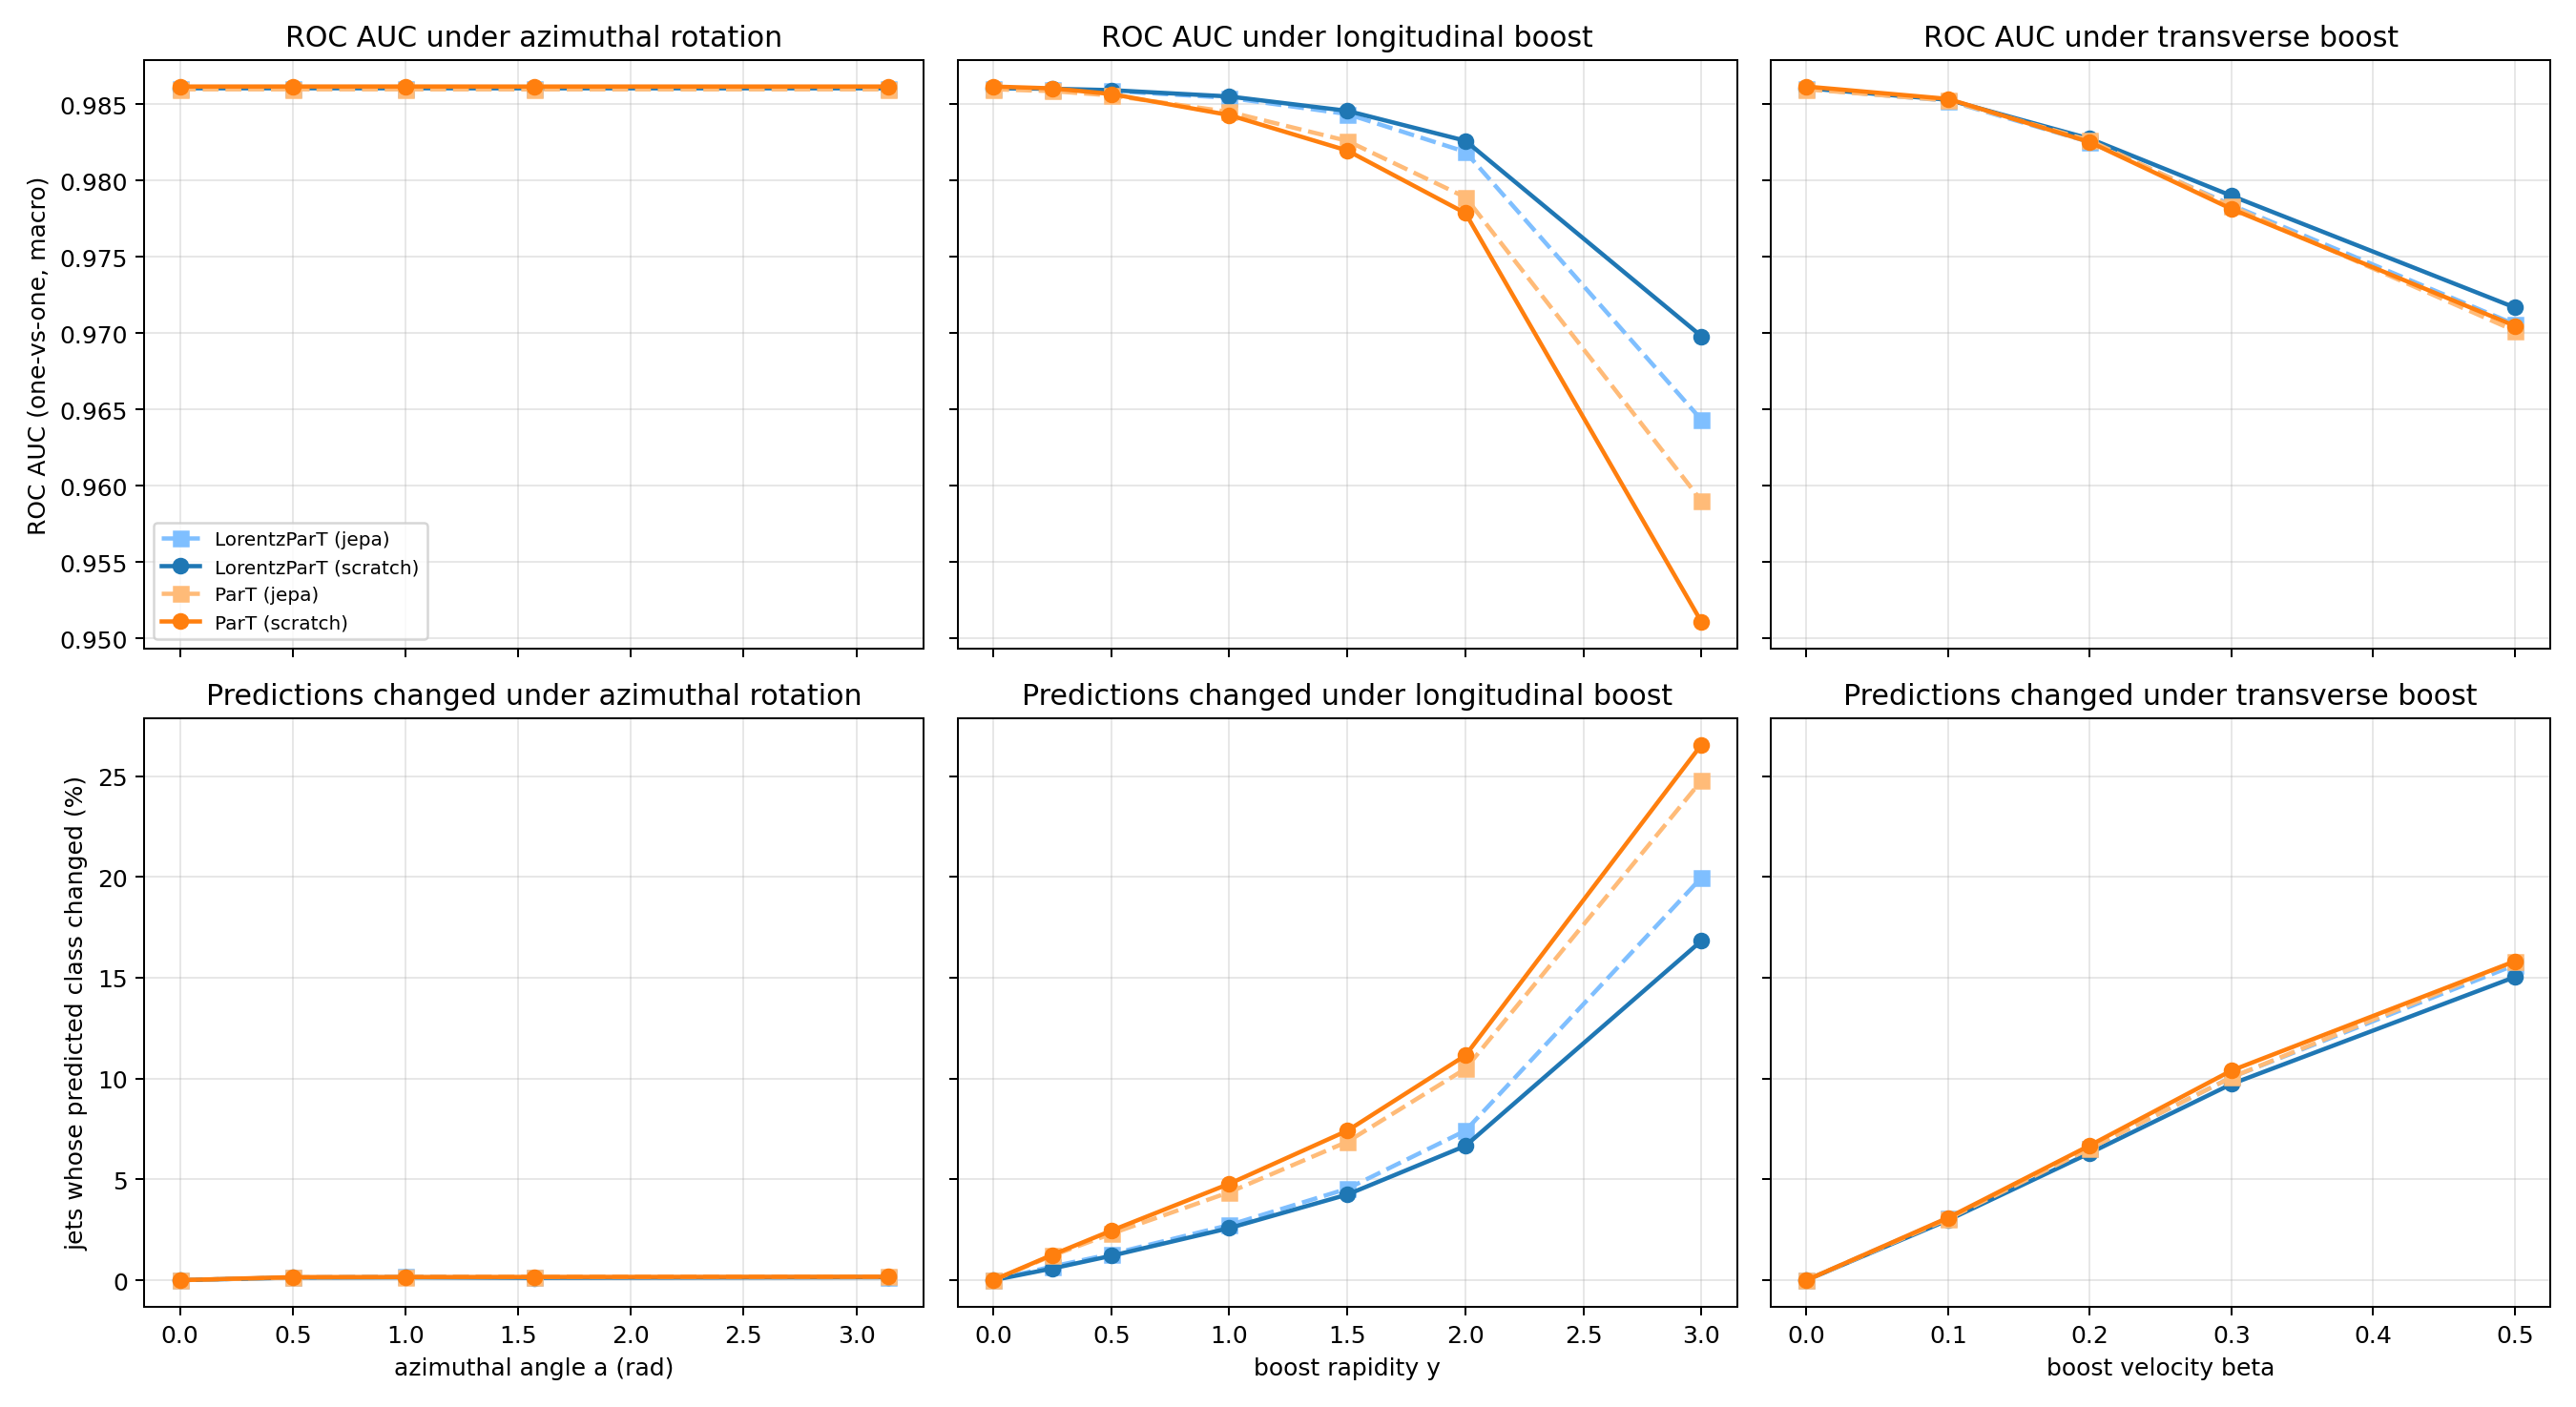

The file beside this chart, header and first rows:
model, protocol, seed, family, value, auc, acc, flip_rate, frac_eta_out, frac_pt_out
part, scratch, 42, none, 0.0, 0.9862, 0.8564, 0.0, 6e-05, 0.0
part, scratch, 42, rotation, 0.5, 0.9862, 0.8567, 0.00152, 6e-05, 0.0
part, scratch, 42, rotation, 1.0, 0.9862, 0.8566, 0.00154, 6e-05, 0.0
part, scratch, 42, rotation, 1.571, 0.9862, 0.8567, 0.0016, 6e-05, 0.0
part, scratch, 42, rotation, 3.142, 0.9862, 0.8565, 0.00168, 6e-05, 0.0
part, scratch, 42, long_boost, 0.25, 0.9861, 0.8553, 0.01254, 0.01644, 0.0
part, scratch, 42, long_boost, 0.5, 0.9857, 0.8535, 0.02454, 0.04478, 0.0
part, scratch, 42, long_boost, 1.0, 0.9843, 0.8461, 0.0478, 0.1535, 0.0
part, scratch, 42, long_boost, 1.5, 0.982, 0.8321, 0.07412, 0.3179, 0.0
part, scratch, 42, long_boost, 2.0, 0.9779, 0.8079, 0.1114, 0.5113, 0.0
part, scratch, 42, long_boost, 3.0, 0.9511, 0.6807, 0.2656, 0.8589, 0.0
part, scratch, 42, transv_boost, 0.1, 0.9854, 0.8509, 0.03098, 0.01178, 0.1616
part, scratch, 42, transv_boost, 0.2, 0.9825, 0.8346, 0.06682, 0.02364, 0.2694
part, scratch, 42, transv_boost, 0.3, 0.9781, 0.811, 0.1039, 0.034, 0.3637
part, scratch, 42, transv_boost, 0.5, 0.9705, 0.7716, 0.1581, 0.04226, 0.5712
part, jepa, 42, none, 0.0, 0.986, 0.8541, 0.0, 6e-05, 0.0
part, jepa, 42, rotation, 0.5, 0.986, 0.8539, 0.00132, 6e-05, 0.0
part, jepa, 42, rotation, 1.0, 0.986, 0.854, 0.00164, 6e-05, 0.0
part, jepa, 42, rotation, 1.571, 0.986, 0.8538, 0.00164, 6e-05, 0.0
part, jepa, 42, rotation, 3.142, 0.986, 0.8539, 0.00172, 6e-05, 0.0
part, jepa, 42, long_boost, 0.25, 0.9859, 0.8535, 0.01216, 0.01644, 0.0
part, jepa, 42, long_boost, 0.5, 0.9856, 0.8519, 0.02302, 0.04478, 0.0
part, jepa, 42, long_boost, 1.0, 0.9845, 0.8458, 0.0436, 0.1535, 0.0
part, jepa, 42, long_boost, 1.5, 0.9826, 0.834, 0.06864, 0.3179, 0.0
part, jepa, 42, long_boost, 2.0, 0.9789, 0.8115, 0.1048, 0.5113, 0.0
part, jepa, 42, long_boost, 3.0, 0.959, 0.6964, 0.2478, 0.8589, 0.0
part, jepa, 42, transv_boost, 0.1, 0.9853, 0.8497, 0.03044, 0.01178, 0.1616
part, jepa, 42, transv_boost, 0.2, 0.9826, 0.8346, 0.06532, 0.02364, 0.2694
part, jepa, 42, transv_boost, 0.3, 0.9783, 0.8119, 0.1006, 0.034, 0.3637
part, jepa, 42, transv_boost, 0.5, 0.9702, 0.7704, 0.158, 0.04226, 0.5712
lorentzpart, scratch, 42, none, 0.0, 0.9861, 0.8547, 0.0, 6e-05, 0.0
lorentzpart, scratch, 42, rotation, 0.5, 0.9861, 0.8548, 0.00126, 6e-05, 0.0
lorentzpart, scratch, 42, rotation, 1.0, 0.9861, 0.8547, 0.0014, 6e-05, 0.0
lorentzpart, scratch, 42, rotation, 1.571, 0.9861, 0.8547, 0.00118, 6e-05, 0.0
lorentzpart, scratch, 42, rotation, 3.142, 0.9861, 0.8548, 0.00148, 6e-05, 0.0
lorentzpart, scratch, 42, long_boost, 0.25, 0.986, 0.8545, 0.00578, 0.01644, 0.0
lorentzpart, scratch, 42, long_boost, 0.5, 0.9859, 0.8538, 0.01208, 0.04478, 0.0
lorentzpart, scratch, 42, long_boost, 1.0, 0.9855, 0.8519, 0.02582, 0.1535, 0.0
lorentzpart, scratch, 42, long_boost, 1.5, 0.9846, 0.8461, 0.04246, 0.3179, 0.0
lorentzpart, scratch, 42, long_boost, 2.0, 0.9826, 0.834, 0.0666, 0.5113, 0.0
lorentzpart, scratch, 42, long_boost, 3.0, 0.9698, 0.7634, 0.1683, 0.8589, 0.0
lorentzpart, scratch, 42, transv_boost, 0.1, 0.9853, 0.8502, 0.0298, 0.01178, 0.1616
lorentzpart, scratch, 42, transv_boost, 0.2, 0.9828, 0.835, 0.06306, 0.02364, 0.2694
lorentzpart, scratch, 42, transv_boost, 0.3, 0.979, 0.8141, 0.09726, 0.034, 0.3637
lorentzpart, scratch, 42, transv_boost, 0.5, 0.9717, 0.7785, 0.1503, 0.04226, 0.5712
lorentzpart, jepa, 42, none, 0.0, 0.986, 0.8547, 0.0, 6e-05, 0.0
lorentzpart, jepa, 42, rotation, 0.5, 0.986, 0.8548, 0.00134, 6e-05, 0.0
lorentzpart, jepa, 42, rotation, 1.0, 0.986, 0.8546, 0.0017, 6e-05, 0.0
lorentzpart, jepa, 42, rotation, 1.571, 0.986, 0.8549, 0.00142, 6e-05, 0.0
lorentzpart, jepa, 42, rotation, 3.142, 0.986, 0.8548, 0.00146, 6e-05, 0.0
lorentzpart, jepa, 42, long_boost, 0.25, 0.986, 0.8547, 0.00676, 0.01644, 0.0
lorentzpart, jepa, 42, long_boost, 0.5, 0.9859, 0.8542, 0.01296, 0.04478, 0.0
lorentzpart, jepa, 42, long_boost, 1.0, 0.9854, 0.8515, 0.02734, 0.1535, 0.0
lorentzpart, jepa, 42, long_boost, 1.5, 0.9844, 0.8438, 0.04536, 0.3179, 0.0
lorentzpart, jepa, 42, long_boost, 2.0, 0.9819, 0.8292, 0.07412, 0.5113, 0.0
lorentzpart, jepa, 42, long_boost, 3.0, 0.9643, 0.7335, 0.1997, 0.8589, 0.0
lorentzpart, jepa, 42, transv_boost, 0.1, 0.9852, 0.8502, 0.03076, 0.01178, 0.1616
lorentzpart, jepa, 42, transv_boost, 0.2, 0.9825, 0.8341, 0.06532, 0.02364, 0.2694
lorentzpart, jepa, 42, transv_boost, 0.3, 0.9784, 0.812, 0.1006, 0.034, 0.3637
lorentzpart, jepa, 42, transv_boost, 0.5, 0.9706, 0.7735, 0.1563, 0.04226, 0.5712
